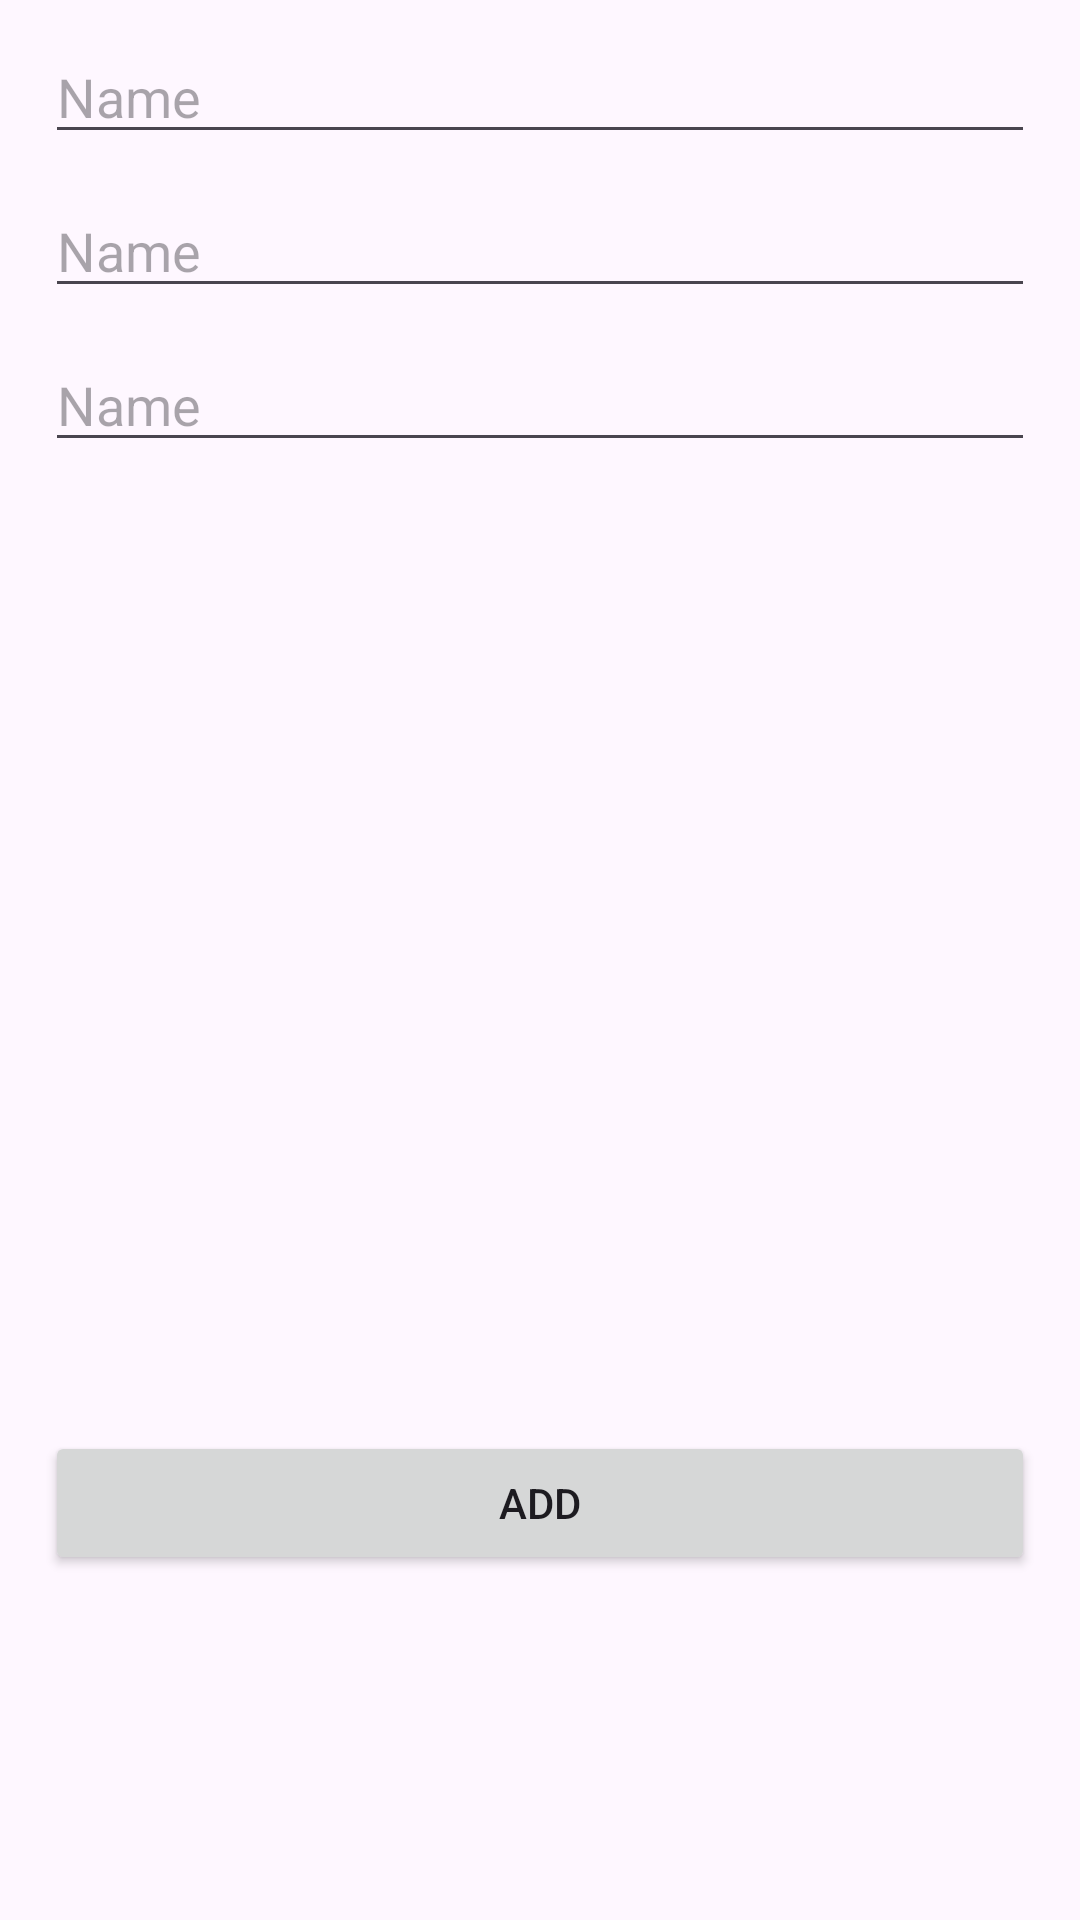

Layout XML and referenced resources for this Android screen:
<!-- AndroidManifest.xml: application theme Theme.Store_2 -->
<!-- res/layout/activity_main.xml -->
<?xml version="1.0" encoding="utf-8"?>
<androidx.constraintlayout.widget.ConstraintLayout xmlns:android="http://schemas.android.com/apk/res/android"
    xmlns:app="http://schemas.android.com/apk/res-auto"
    xmlns:tools="http://schemas.android.com/tools"
    android:layout_width="match_parent"
    android:layout_height="match_parent"
    tools:context=".MainActivity">


    <EditText
        android:id="@+id/name_Et"
        android:layout_width="match_parent"
        android:layout_height="wrap_content"
        android:layout_marginHorizontal="15dp"
        app:layout_constraintTop_toTopOf="parent"
        app:layout_constraintStart_toStartOf="parent"
        android:layout_marginTop="10dp"
        android:hint="Name"
        />

    <EditText
        android:id="@+id/catagry_Et"
        android:layout_width="match_parent"
        android:layout_height="wrap_content"
        android:layout_marginHorizontal="15dp"
        android:hint="Name"
        android:layout_marginTop="10dp"
        app:layout_constraintEnd_toEndOf="parent"
        app:layout_constraintHorizontal_bias="0.448"
        app:layout_constraintStart_toStartOf="parent"
        app:layout_constraintTop_toBottomOf="@+id/name_Et" />

    <EditText
        android:id="@+id/price_Et"
        android:layout_width="match_parent"
        android:layout_height="wrap_content"
        android:layout_marginHorizontal="15dp"
        android:layout_marginTop="10dp"
        android:hint="Name"
        app:layout_constraintEnd_toEndOf="parent"
        app:layout_constraintHorizontal_bias="0.448"
        app:layout_constraintStart_toStartOf="parent"
        app:layout_constraintTop_toBottomOf="@+id/catagry_Et" />


    <ImageView
        android:id="@+id/Img_1"
        android:layout_width="match_parent"
        android:layout_height="wrap_content"
        android:layout_margin="20dp"
        app:layout_constraintBottom_toBottomOf="parent"
        app:layout_constraintEnd_toEndOf="parent"
        app:layout_constraintStart_toStartOf="parent"
        app:layout_constraintTop_toBottomOf="@id/price_Et" />


    <Button
        android:id="@+id/Butoon_First"
        android:layout_width="match_parent"
        android:layout_height="wrap_content"
        android:layout_marginTop="80dp"
        android:text="Add"
        android:layout_marginHorizontal="15dp"
        app:layout_constraintEnd_toEndOf="parent"
        app:layout_constraintStart_toStartOf="parent"
        app:layout_constraintTop_toBottomOf="@id/Img_1" />


</androidx.constraintlayout.widget.ConstraintLayout>
<!-- resources referenced by this layout -->
<resources>
  <style name="Theme.Store_2" parent="Base.Theme.Store_2" />
  <style name="Base.Theme.Store_2" parent="Theme.Material3.DayNight.NoActionBar">
          
          
      </style>
</resources>
